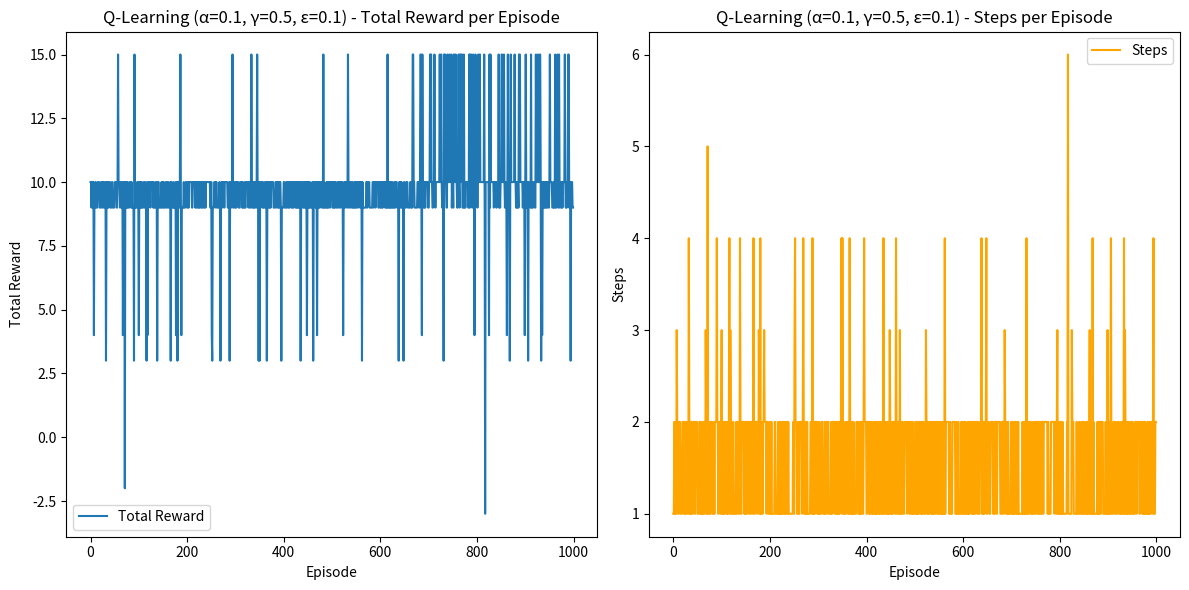
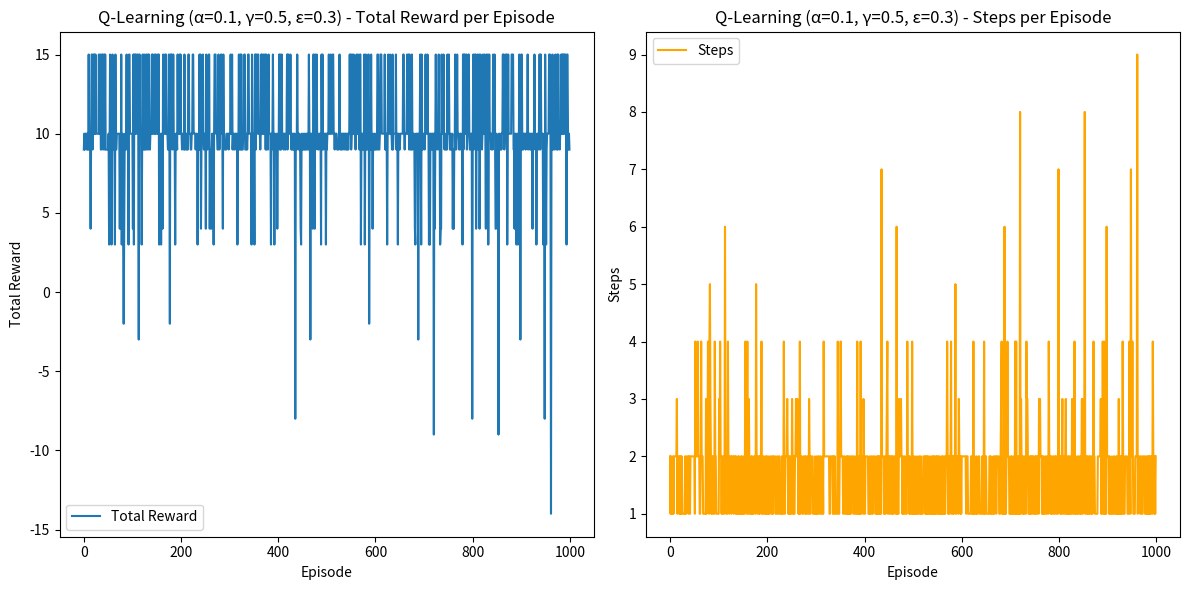
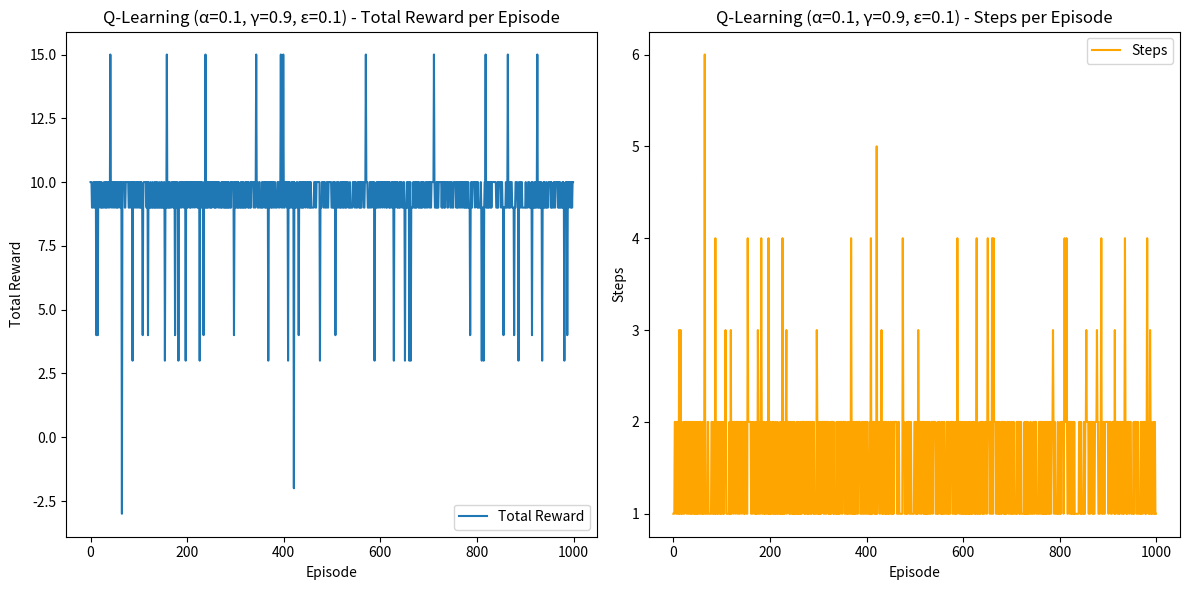
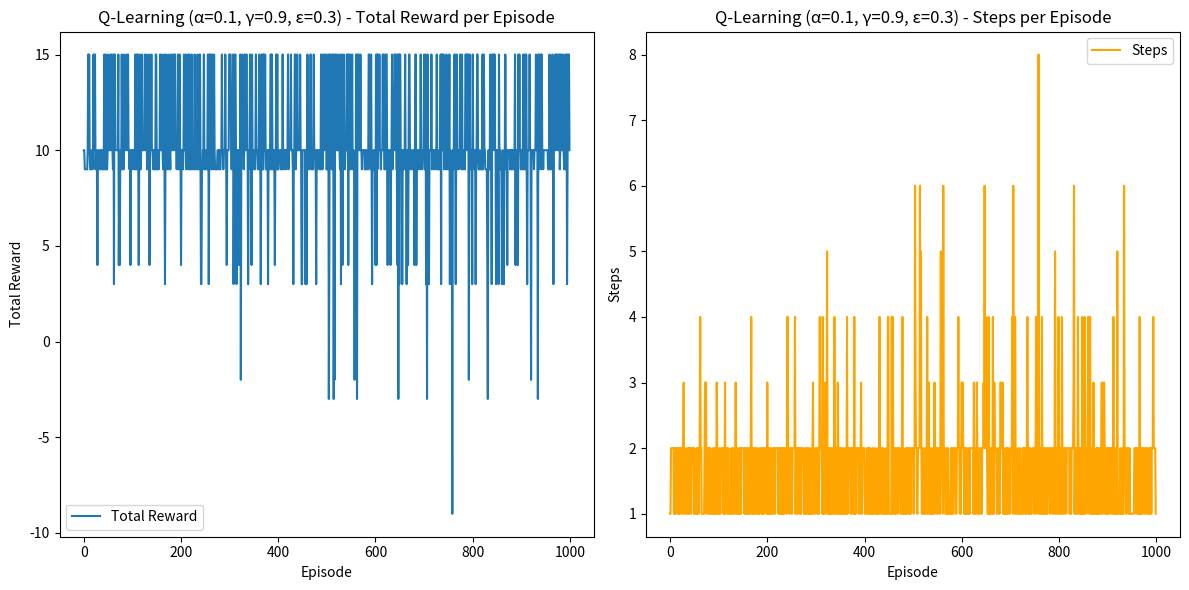
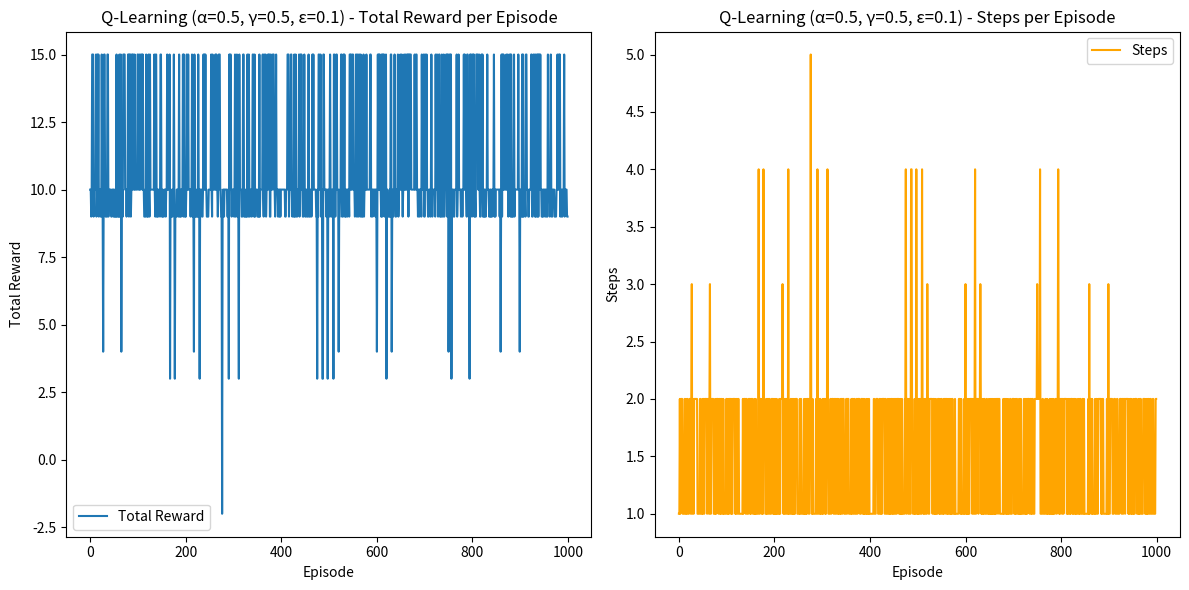
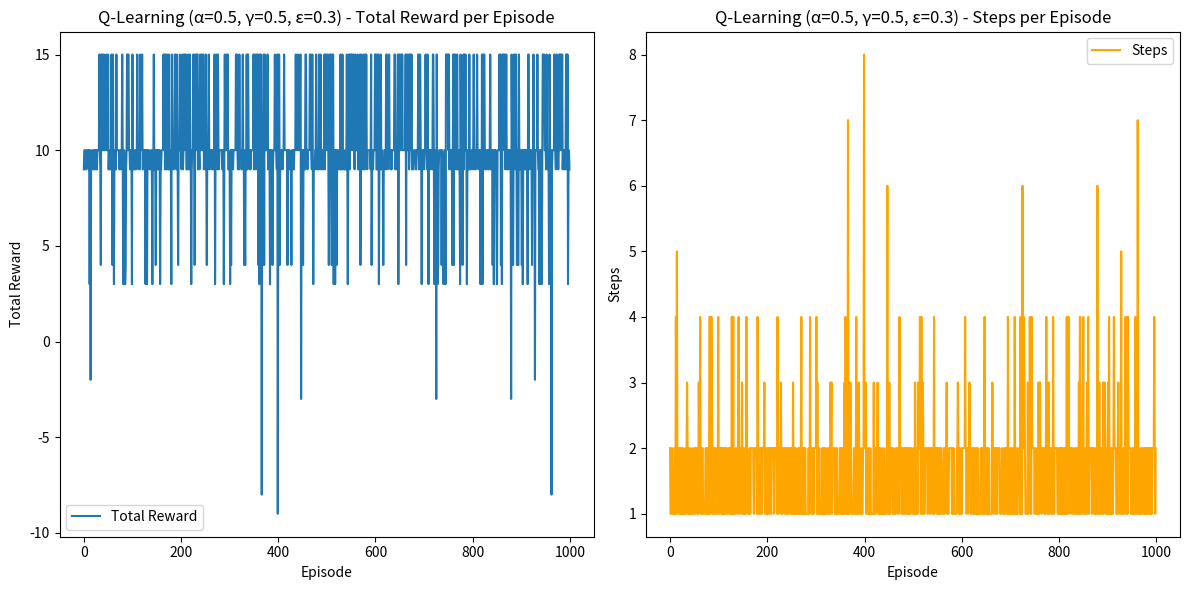
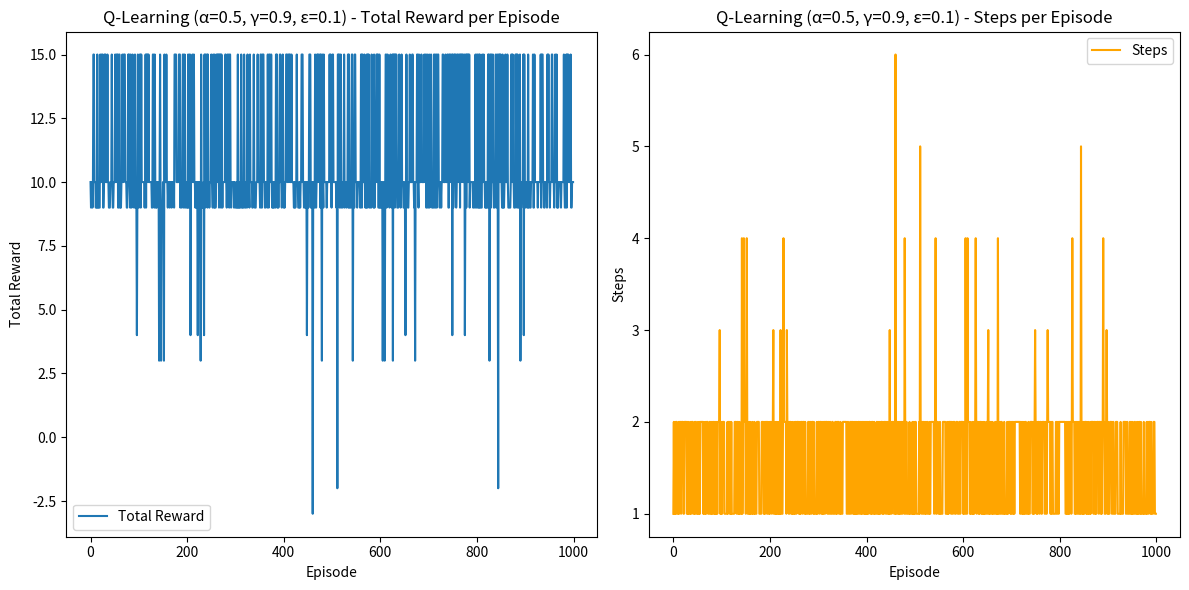
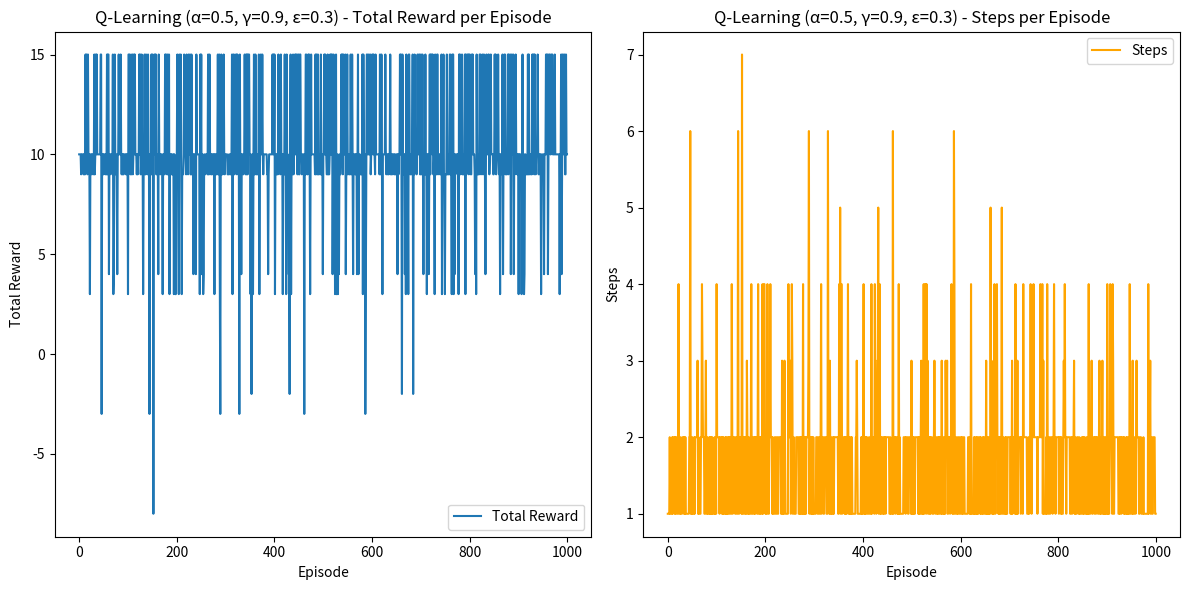
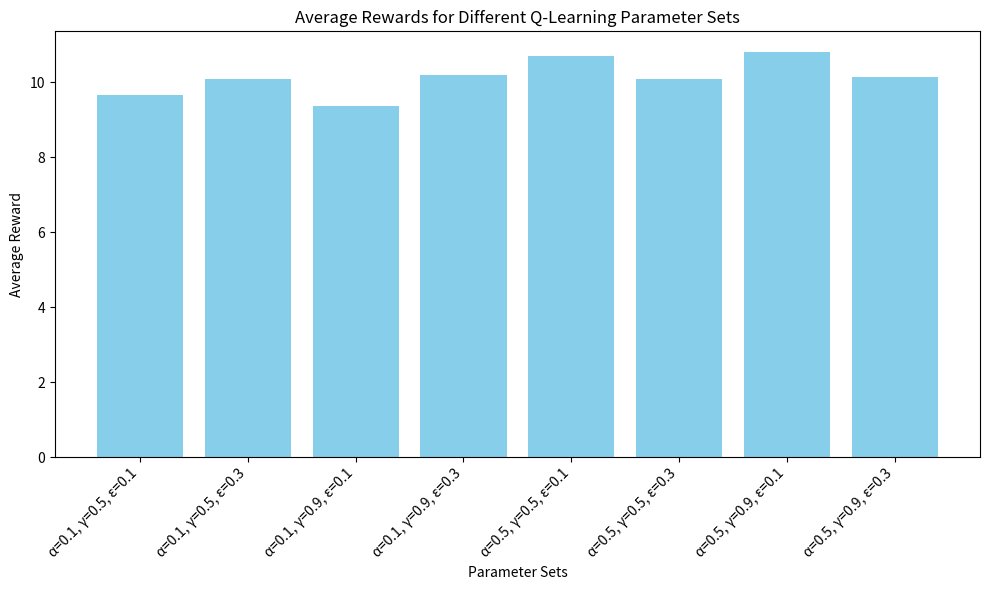

The matplotlib source for these figures, in order:
import numpy as np
import random
import matplotlib.pyplot as plt

# Define the rooms and actions
rooms = ['Room 1', 'Room 2', 'Room 3', 'Room 4']
actions = ['move_right', 'move_left', 'move_up', 'move_down']

# Define rewards for rooms
rewards = {
    'Room 1': -1,   # Penalty for being in Room 1
    'Room 2': 10,   # Treasure found in Room 2
    'Room 3': -5,   # Trap in Room 3
    'Room 4': 5     # Small reward in Room 4
}

# Define room connections
room_connections = {
    'Room 1': ['Room 2', 'Room 3'],
    'Room 2': ['Room 1', 'Room 4'],
    'Room 3': ['Room 1'],
    'Room 4': ['Room 2']
}

class QLearningAgent:
    """Q-Learning agent for navigating rooms."""
    def __init__(self, alpha=0.1, gamma=0.9, epsilon=0.1):
        self.alpha = alpha  # Learning rate
        self.gamma = gamma  # Discount factor
        self.epsilon = epsilon  # Exploration probability
        self.q_table = np.zeros((len(rooms), len(actions)))  # Q-table initialized to zero

    def get_action(self, state):
        """Select action using epsilon-greedy strategy."""
        if np.random.rand() < self.epsilon:  # Explore
            return np.random.choice(len(actions))
        return np.argmax(self.q_table[state])  # Exploit

    def train(self, episodes=1000):
        """Train the Q-Learning agent over a specified number of episodes."""
        rewards_per_episode = []
        steps_per_episode = []

        for episode in range(episodes):
            state_index = random.randint(0, len(rooms) - 1)  # Start from a random room
            total_reward = 0
            steps = 0
            done = False

            while not done:
                action = self.get_action(state_index)  # Choose action
                next_room = room_connections[rooms[state_index]][action % len(room_connections[rooms[state_index]])]
                next_state_index = rooms.index(next_room)  # Get next state index
                reward = rewards[next_room]  # Get reward for next room

                # Update Q-value using the Bellman equation
                self.q_table[state_index][action] += self.alpha * (reward + self.gamma * np.max(self.q_table[next_state_index]) - self.q_table[state_index][action])

                state_index = next_state_index  # Move to next state
                total_reward += reward  # Accumulate total reward
                steps += 1

                if next_room == 'Room 2':  # Check if treasure is found
                    done = True

            rewards_per_episode.append(total_reward)  # Store total reward
            steps_per_episode.append(steps)  # Store steps taken

        return rewards_per_episode, steps_per_episode

def evaluate_agent(agent, episodes=100):
    """Evaluate the agent's success rate and average steps over a number of episodes."""
    successes = 0
    total_steps = 0

    for _ in range(episodes):
        state_index = random.randint(0, len(rooms) - 1)  # Start from a random room
        done = False
        steps = 0

        while not done:
            action = agent.get_action(state_index)  # Choose action
            next_room = room_connections[rooms[state_index]][action % len(room_connections[rooms[state_index]])]
            next_state_index = rooms.index(next_room)  # Get next state index

            state_index = next_state_index  # Move to next state
            steps += 1

            if next_room == 'Room 2':  # Check if treasure is found
                successes += 1
                done = True

        total_steps += steps

    success_rate = (successes / episodes) * 100  # Success rate in percentage
    avg_steps = total_steps / episodes  # Average steps taken
    return success_rate, avg_steps

def plot_rewards_and_steps(rewards, steps, title='Q-Learning: Rewards and Steps per Episode'):
    """Plot the total rewards and steps for each episode."""
    plt.figure(figsize=(12, 6))

    # Plot rewards
    plt.subplot(1, 2, 1)
    plt.plot(rewards, label='Total Reward')
    plt.title(title + ' - Total Reward per Episode')
    plt.xlabel('Episode')
    plt.ylabel('Total Reward')
    plt.legend()

    # Plot steps
    plt.subplot(1, 2, 2)
    plt.plot(steps, label='Steps', color='orange')
    plt.title(title + ' - Steps per Episode')
    plt.xlabel('Episode')
    plt.ylabel('Steps')
    plt.legend()

    plt.tight_layout()
    plt.show()

def plot_parameter_comparison(test_results):
    """Plot average rewards for different parameter sets using a histogram."""
    plt.figure(figsize=(10, 6))

    # Extract data for plotting
    avg_rewards = [result['avg_reward'] for result in test_results]
    labels = [f"α={result['alpha']}, γ={result['gamma']}, ε={result['epsilon']}" for result in test_results]

    # Create histogram of average rewards
    plt.bar(labels, avg_rewards, color='skyblue')
    plt.title('Average Rewards for Different Q-Learning Parameter Sets')
    plt.xlabel('Parameter Sets')
    plt.ylabel('Average Reward')
    plt.xticks(rotation=45, ha='right')
    plt.tight_layout()
    plt.show()

def run_test_cases():
    """Run test cases with varying hyperparameters."""
    test_results = []

    for alpha in [0.1, 0.5]:
        for gamma in [0.5, 0.9]:
            for epsilon in [0.1, 0.3]:
                # Train Q-Learning Agent
                agent = QLearningAgent(alpha=alpha, gamma=gamma, epsilon=epsilon)
                rewards, steps = agent.train(episodes=1000)

                # Evaluate the agent
                success_rate, avg_steps = evaluate_agent(agent, episodes=100)
                avg_reward = np.mean(rewards)

                # Store results
                test_results.append({
                    'alpha': alpha,
                    'gamma': gamma,
                    'epsilon': epsilon,
                    'success_rate': success_rate,
                    'avg_steps': avg_steps,
                    'avg_reward': avg_reward,
                    'rewards': rewards,
                    'steps': steps
                })

                # Plot the training performance for the current test case
                plot_rewards_and_steps(rewards, steps, f'Q-Learning (α={alpha}, γ={gamma}, ε={epsilon})')

                # Print results
                print(f"Alpha: {alpha}, Gamma: {gamma}, Epsilon: {epsilon} => Success Rate: {success_rate:.2f}%, Avg Steps: {avg_steps:.2f}, Avg Reward: {avg_reward:.2f}")

    # Plot comparison of average rewards across all parameter sets
    plot_parameter_comparison(test_results)

if __name__ == "__main__":
    run_test_cases()  # Execute the test cases


